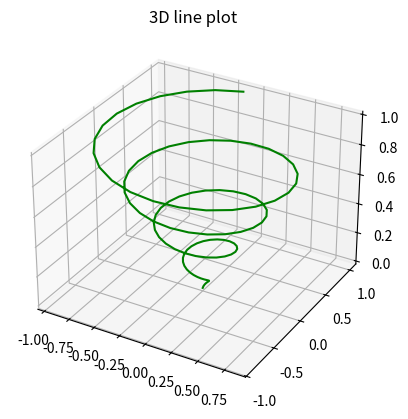

Generate this figure with matplotlib:
from mpl_toolkits import mplot3d
import numpy as np
import matplotlib.pyplot as plt

fig = plt.figure()
ax = plt.axes(projection = '3d')

z = np.linspace(0, 1, 100)
x = z *np.sin(25 *z)
y = z * np.cos(25 * z)

ax.plot3D(x,y ,z,'green' )
ax.set_title('3D line plot ')

plt.show()
